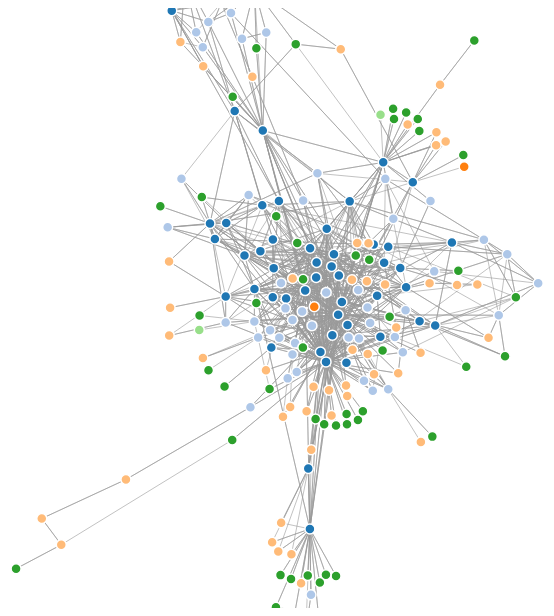
D3 v4 page, settled after 480 driven frames (8 s of simulated time); the page loaded 1 data file(s).



  var svg = d3.select("svg"),
  width = +svg.attr("width"),
  height = +svg.attr("height");

  var color = d3.scaleOrdinal(d3.schemeCategory20);

  var simulation = d3.forceSimulation()
  .force("link", d3.forceLink().id(function(d) { return d.id; }))
  .force("charge", d3.forceManyBody())
  .force("center", d3.forceCenter(width / 2, height / 2));

  d3.json("spider2.json", function(error, graph) {
    if (error) throw error;

    console.log(graph);

    var link = svg.append("g")
    .attr("class", "links")
    .selectAll("line")
    .data(graph.links)
    .enter().append("line")
    .attr("stroke-width", 1);

    var node = svg.append("g")
    .attr("class", "nodes")
    .selectAll("circle")
    .data(graph.nodes)
    .enter().append("circle")
    .attr("r", 5)
    .attr("fill", function(d) { return color(d.group); })
    .call(d3.drag()
    .on("start", dragstarted)
    .on("drag", dragged)
    .on("end", dragended))
    .on("mouseover", function(d) {

      //Update the tooltip position and value
      d3.select("#tooltip")
      .select("#code")
      .text(d.id);

      d3.select("#tooltip")
      .select("#name")
      .text(d.name + ', ' + d.country);

      d3.select("#tooltip")
      .select("#num")
      .text(d.num / 7);

    });

    node.append("title")
    .text(function(d) { return d.id; });

    simulation
    .nodes(graph.nodes)
    .on("tick", ticked);

    simulation.force("link")
    .links(graph.links);

    function ticked() {
      link
      .attr("x1", function(d) { return d.source.x; })
      .attr("y1", function(d) { return d.source.y; })
      .attr("x2", function(d) { return d.target.x; })
      .attr("y2", function(d) { return d.target.y; });

      node
      .attr("cx", function(d) { return d.x; })
      .attr("cy", function(d) { return d.y; });
    }
  });

  function dragstarted(d) {
    if (!d3.event.active) simulation.alphaTarget(0.3).restart();
    d.fx = d.x;
    d.fy = d.y;
  }

  function dragged(d) {
    d.fx = d3.event.x;
    d.fy = d3.event.y;
  }

  function dragended(d) {
    if (!d3.event.active) simulation.alphaTarget(0);
    d.fx = null;
    d.fy = null;
  }

  

### data: spider2.json
{
 "links": [
  {
   "target": "CPH",
   "source": "AAL",
   "value": 3
  },
  {
   "target": "CPH",
   "source": "AAR",
   "value": 3
  },
  {
   "target": "BHD",
   "source": "ABZ",
   "value": 3
  },
  {
   "target": "FRA",
   "source": "ABZ",
   "value": 3
  },
  {
   "target": "NCL",
   "source": "ABZ",
   "value": 3
  },
  {
   "target": "BCN",
   "source": "ACE",
   "value": 3
  },
  {
   "target": "BGO",
   "source": "ACE",
   "value": 3
  },
  {
   "target": "BIO",
   "source": "ACE",
   "value": 3
  },
  "... 1,320 more items"
 ],
 "nodes": [
  {
   "id": "FRA",
   "group": 1,
   "country": "Germany",
   "num": 600,
   "name": "Frankfurt/Main International"
  },
  {
   "id": "MUC",
   "group": 1,
   "country": "Germany",
   "num": 576,
   "name": "Munich"
  },
  {
   "id": "VIE",
   "group": 1,
   "country": "Austria",
   "num": 334,
   "name": "Vienna International"
  },
  {
   "id": "ZRH",
   "group": 1,
   "country": "Switzerland",
   "num": 327,
   "name": "Zurich"
  },
  {
   "id": "BRU",
   "group": 1,
   "country": "Belgium",
   "num": 287,
   "name": "Brussels - Airport"
  },
  {
   "id": "DUS",
   "group": 1,
   "country": "Germany",
   "num": 223,
   "name": "Dusseldorf - Nordrhein-Westfalen"
  },
  {
   "id": "HAM",
   "group": 1,
   "country": "Germany",
   "num": 196,
   "name": "Hamburg"
  },
  {
   "id": "ARN",
   "group": 1,
   "country": "Sweden",
   "num": 157,
   "name": "Stockholm"
  },
  "... 212 more items"
 ]
}